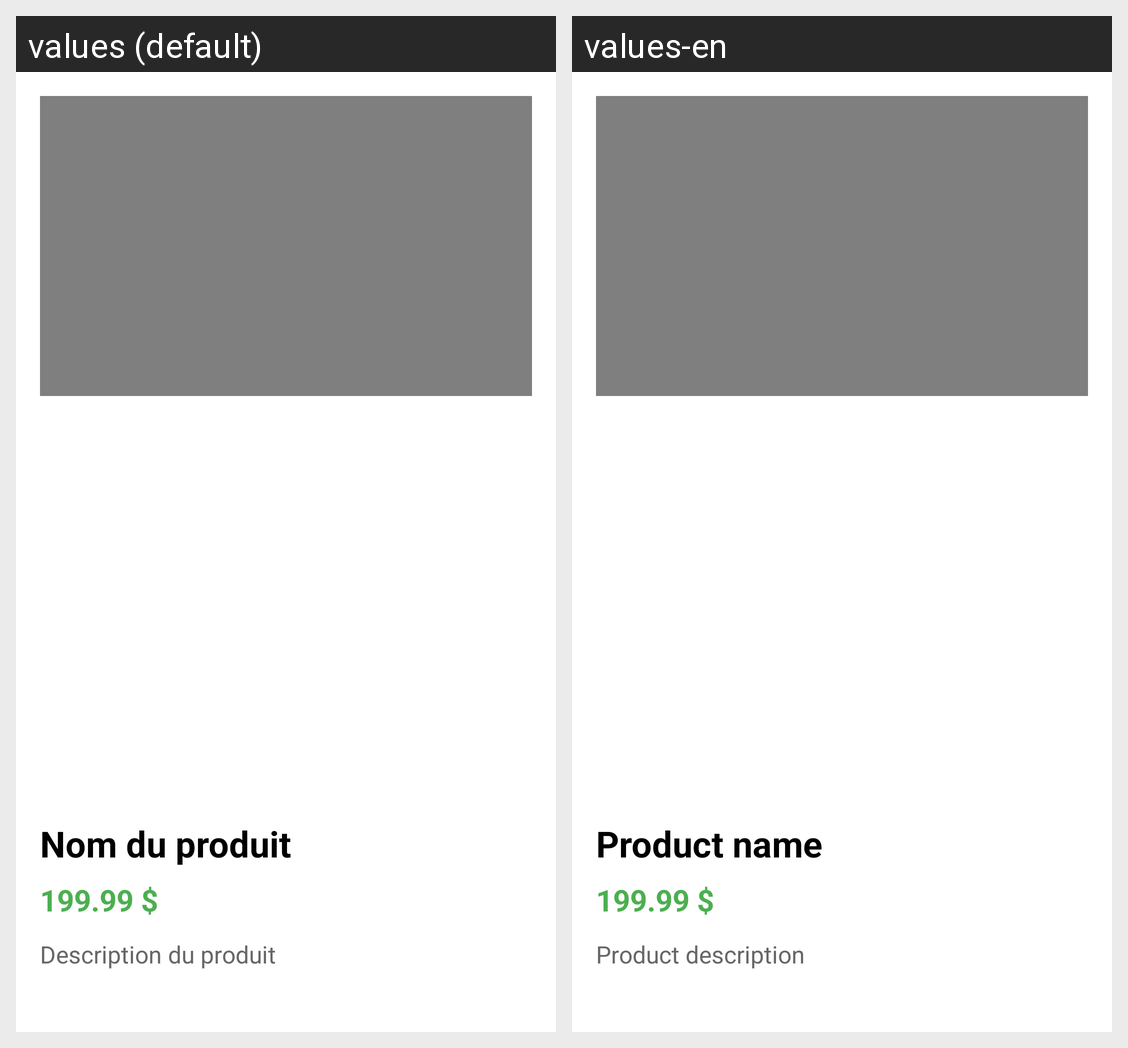

The same Android screen rendered under two of its app's locales, left to right. List the strings drawn on it with the default value and each locale's translation.
Android screen res/layout/activity_detail_produit.xml rendered under 2 locales, left to right: values (default), values-en. Device: Nexus 5 (rendered at 1080×1920; each locale shown at half size, 540×960, under a caption strip naming it); theme Theme.PFIPhilipKArnoldU.
Strings drawn on this screen, with the default value and each locale's value (text and hints the layout hard-codes, and strings that could not be matched under every locale, appear in the picture but are not listed):

detail_nom_produit
  values: Nom du produit
  values-en: Product name

detail_prix_produit
  values: 199.99 $
  values-en: 199.99 $

detail_description_produit
  values: Description du produit
  values-en: Product description
